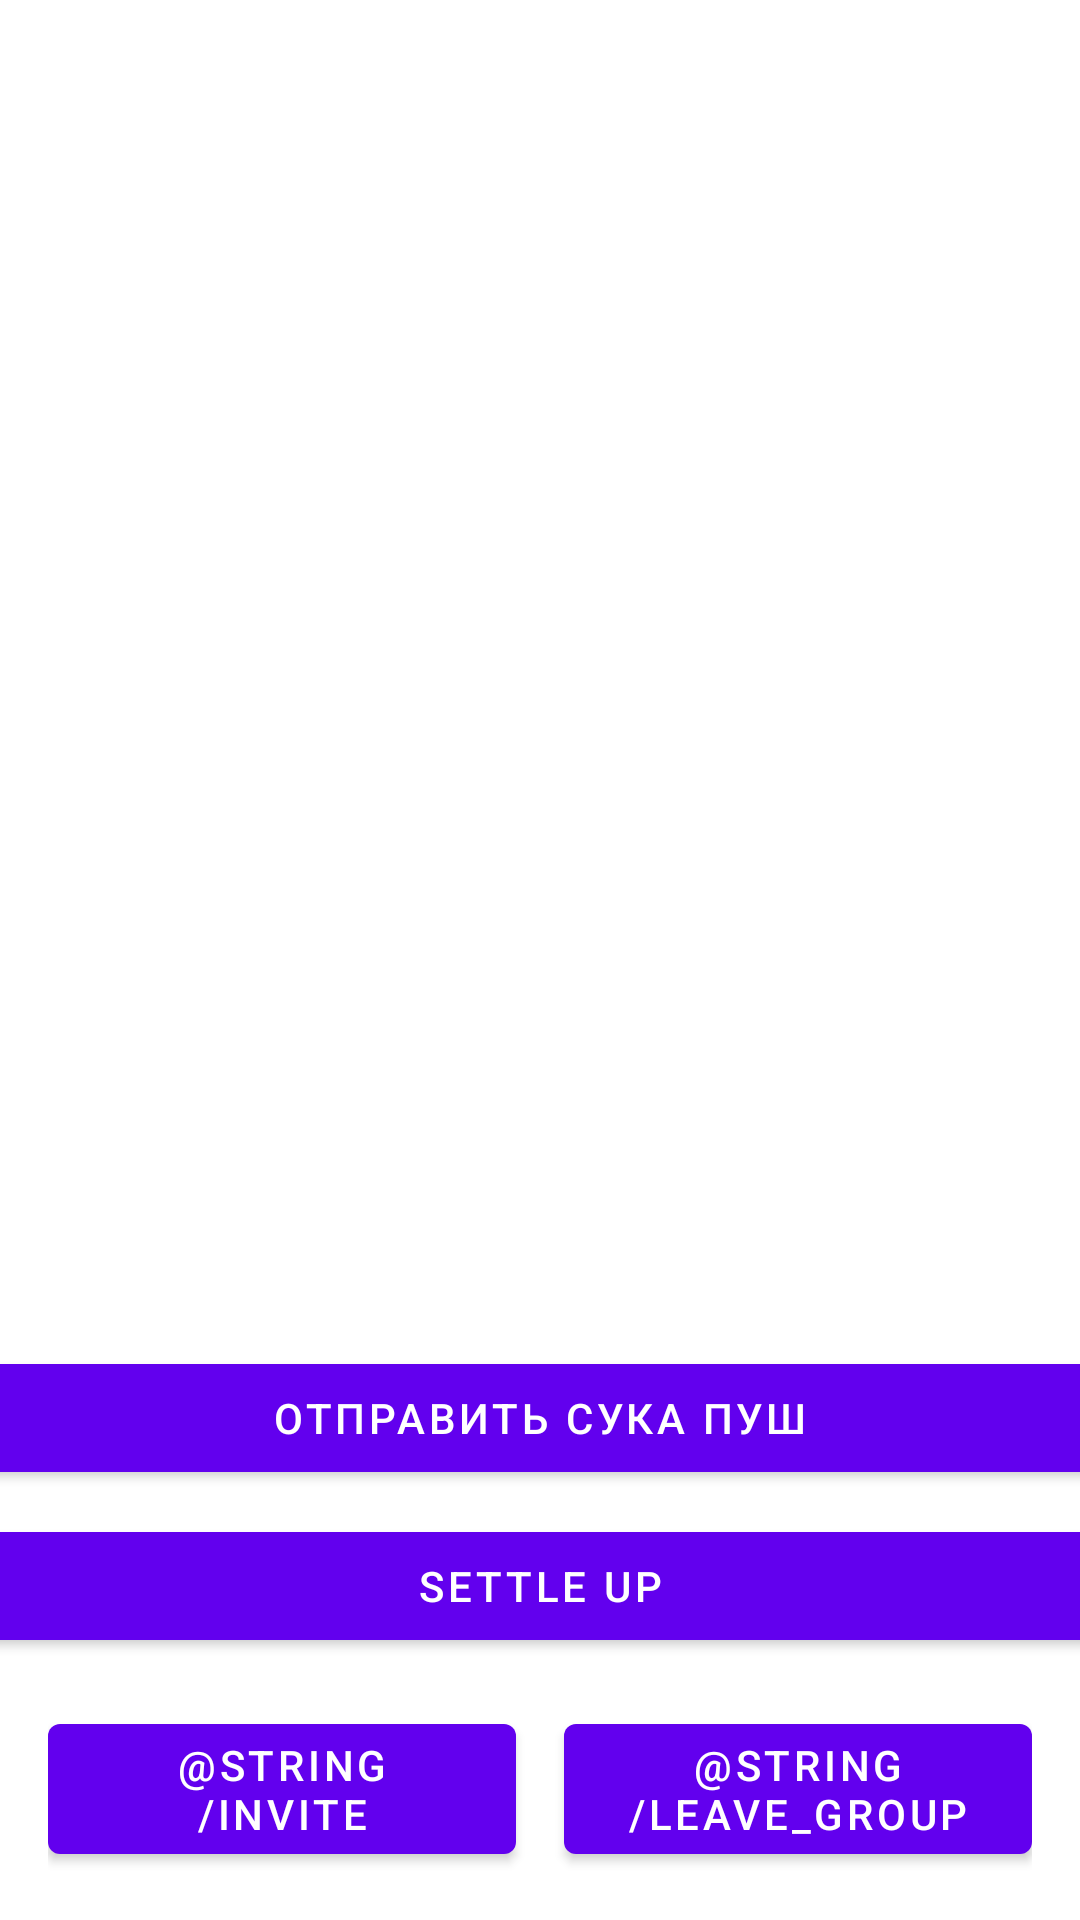

Produce the Android XML layout that renders to this screen, including the resource entries it uses.
<!-- AndroidManifest.xml: application theme Theme.SplitWallet -->
<!-- res/layout/fragment_group_details.xml -->
<?xml version="1.0" encoding="utf-8"?>

<LinearLayout
    xmlns:android="http://schemas.android.com/apk/res/android"
    xmlns:app="http://schemas.android.com/apk/res-auto"
    xmlns:tools="http://schemas.android.com/tools"
    android:layout_width="match_parent"
    android:layout_height="match_parent"
    android:orientation="vertical"
    tools:context=".ui.GroupDetailsActivity">

    <androidx.recyclerview.widget.RecyclerView
        android:id="@+id/membersRecyclerView"
        android:layout_width="match_parent"
        android:layout_height="0dp"
        android:layout_weight="1"
        tools:listitem="@layout/item_member" />

    <Button
        android:id="@+id/btnTestNotification"
        android:layout_width="373dp"
        android:layout_height="wrap_content"
        android:layout_marginTop="8dp"
        android:text="Отправить сука пуш"
        android:textAlignment="center"
        android:layout_gravity="center"/>


    <Button
        android:id="@+id/btnSettleUp"
        android:layout_width="373dp"
        android:layout_height="wrap_content"
        android:layout_marginTop="8dp"
        android:text="Settle Up"
        android:textAlignment="center"
        android:layout_gravity="center"/>
    <LinearLayout
        android:layout_width="match_parent"
        android:layout_height="wrap_content"
        android:orientation="horizontal"
        android:padding="16dp">

        <Button
            android:id="@+id/btnInvite"
            android:layout_width="0dp"
            android:layout_height="wrap_content"
            android:layout_weight="1"
            android:layout_marginEnd="8dp"
            android:text="@string/invite" />

        <Button
            android:id="@+id/btnLeaveGroup"
            android:layout_width="0dp"
            android:layout_height="wrap_content"
            android:layout_weight="1"
            android:layout_marginStart="8dp"
            android:text="@string/leave_group" />
    </LinearLayout>

</LinearLayout>
<!-- res/layout/item_member.xml (included above) -->
<LinearLayout xmlns:android="http://schemas.android.com/apk/res/android"
    android:orientation="vertical"
    android:padding="12dp"
    android:layout_width="match_parent"
    android:layout_height="wrap_content"
    android:background="?attr/selectableItemBackground">

    <TextView
        android:id="@+id/memberName"
        android:layout_width="match_parent"
        android:layout_height="wrap_content"
        android:textSize="16sp"/>

    <TextView
        android:id="@+id/memberEmail"
        android:layout_width="match_parent"
        android:layout_height="wrap_content"
        android:textColor="#666"/>

    <TextView
        android:id="@+id/memberDebt"
        android:layout_width="match_parent"
        android:layout_height="wrap_content"
        android:textColor="#888" />
</LinearLayout>
<!-- resources referenced by this layout -->
<resources>
  <style name="Theme.SplitWallet" parent="Theme.MaterialComponents.DayNight.DarkActionBar">
          
          <item name="colorPrimary">@color/purple_500</item>
          <item name="colorPrimaryVariant">@color/purple_700</item>
          <item name="colorOnPrimary">@color/white</item>
          
          <item name="colorSecondary">@color/teal_200</item>
          <item name="colorSecondaryVariant">@color/teal_700</item>
          <item name="colorOnSecondary">@color/black</item>
          
          <item name="android:statusBarColor">?attr/colorPrimaryVariant</item>
          
      </style>
  <color name="purple_500">#FF6200EE</color>
  <color name="purple_700">#FF3700B3</color>
  <color name="white">#FFFFFFFF</color>
  <color name="teal_200">#FF03DAC5</color>
  <color name="teal_700">#FF018786</color>
  <color name="black">#FF000000</color>
</resources>
